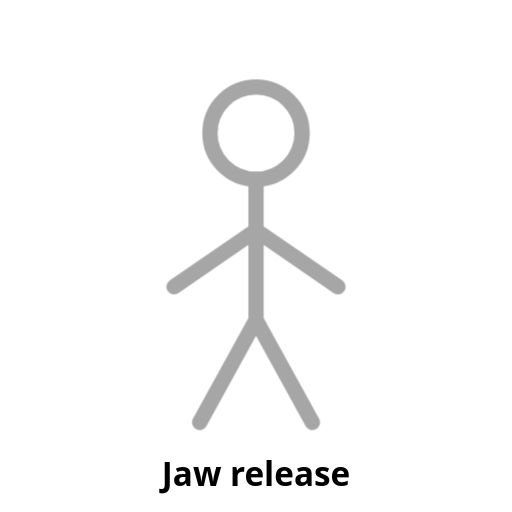
t = 0.00 s
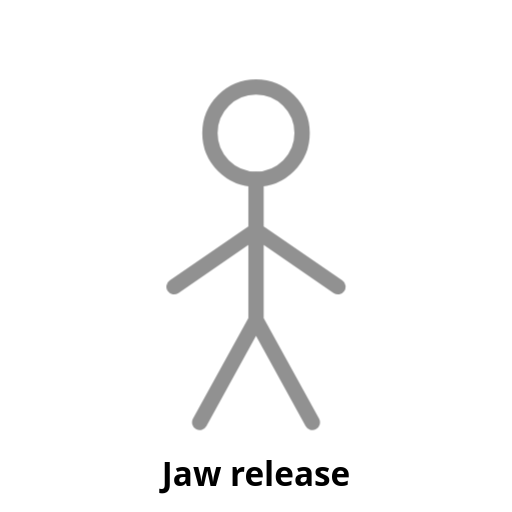
t = 0.25 s
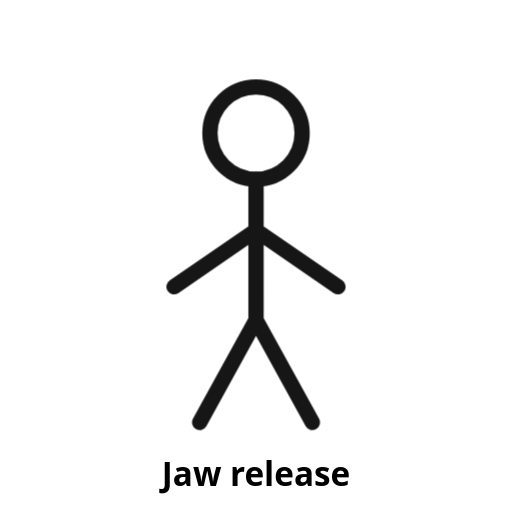
t = 0.75 s
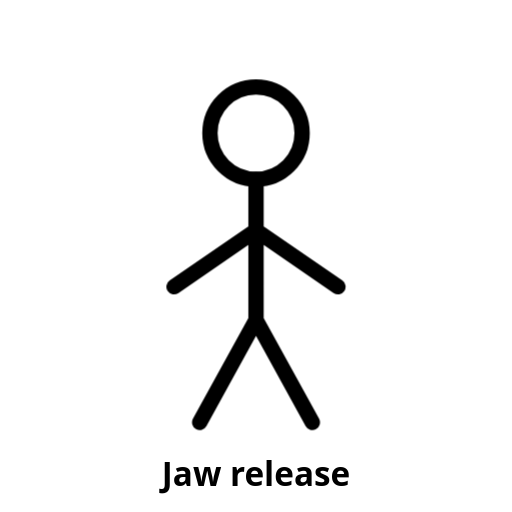
t = 1.00 s
t = 1.25 s: frame unchanged from t = 0.75 s, image omitted
t = 1.75 s: frame unchanged from t = 0.25 s, image omitted

The animated SVG that drew these frames (rendered in a browser with its animation timeline set to each time). Animation: 1 CSS @keyframes rule; one cycle of 2.00 s, repeats indefinitely.

<svg xmlns="http://www.w3.org/2000/svg" viewBox="0 0 200 200" width="200" height="200" role="img" aria-label="Jaw release (placeholder)">
  <!-- PLACEHOLDER: replace with a looping line-figure animation. See docs/ANIMATION-STYLE.md -->
  <style>
    .stroke{fill:none;stroke:currentColor;stroke-width:6;stroke-linecap:round;stroke-linejoin:round}
    .pulse{animation:pulse 2s ease-in-out infinite}
    @keyframes pulse{0%,100%{opacity:.35}50%{opacity:1}}
    text{font:600 13px system-ui,sans-serif;fill:currentColor;text-anchor:middle}
  </style>
  <g class="pulse">
    <circle class="stroke" cx="100" cy="52" r="18"/>
    <path class="stroke" d="M100 70v55M100 90l-32 22M100 90l32 22M100 125l-22 40M100 125l22 40"/>
  </g>
  <text x="100" y="190">Jaw release</text>
</svg>
